Dataset: neu_processed (GitHub, CRWJ-WJ/crwj). Classes: crazing, inclusion, pitted surface, rolled-in scale, scratches.

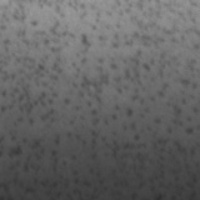
Label: pitted surface

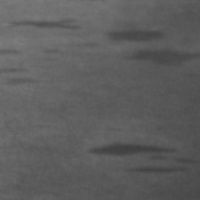
Label: inclusion

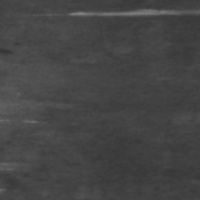
Label: scratches

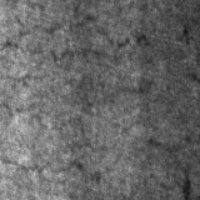
Label: crazing

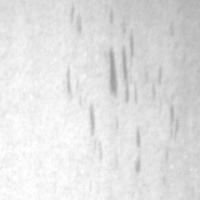
Label: inclusion

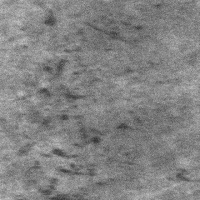
Label: rolled-in scale
